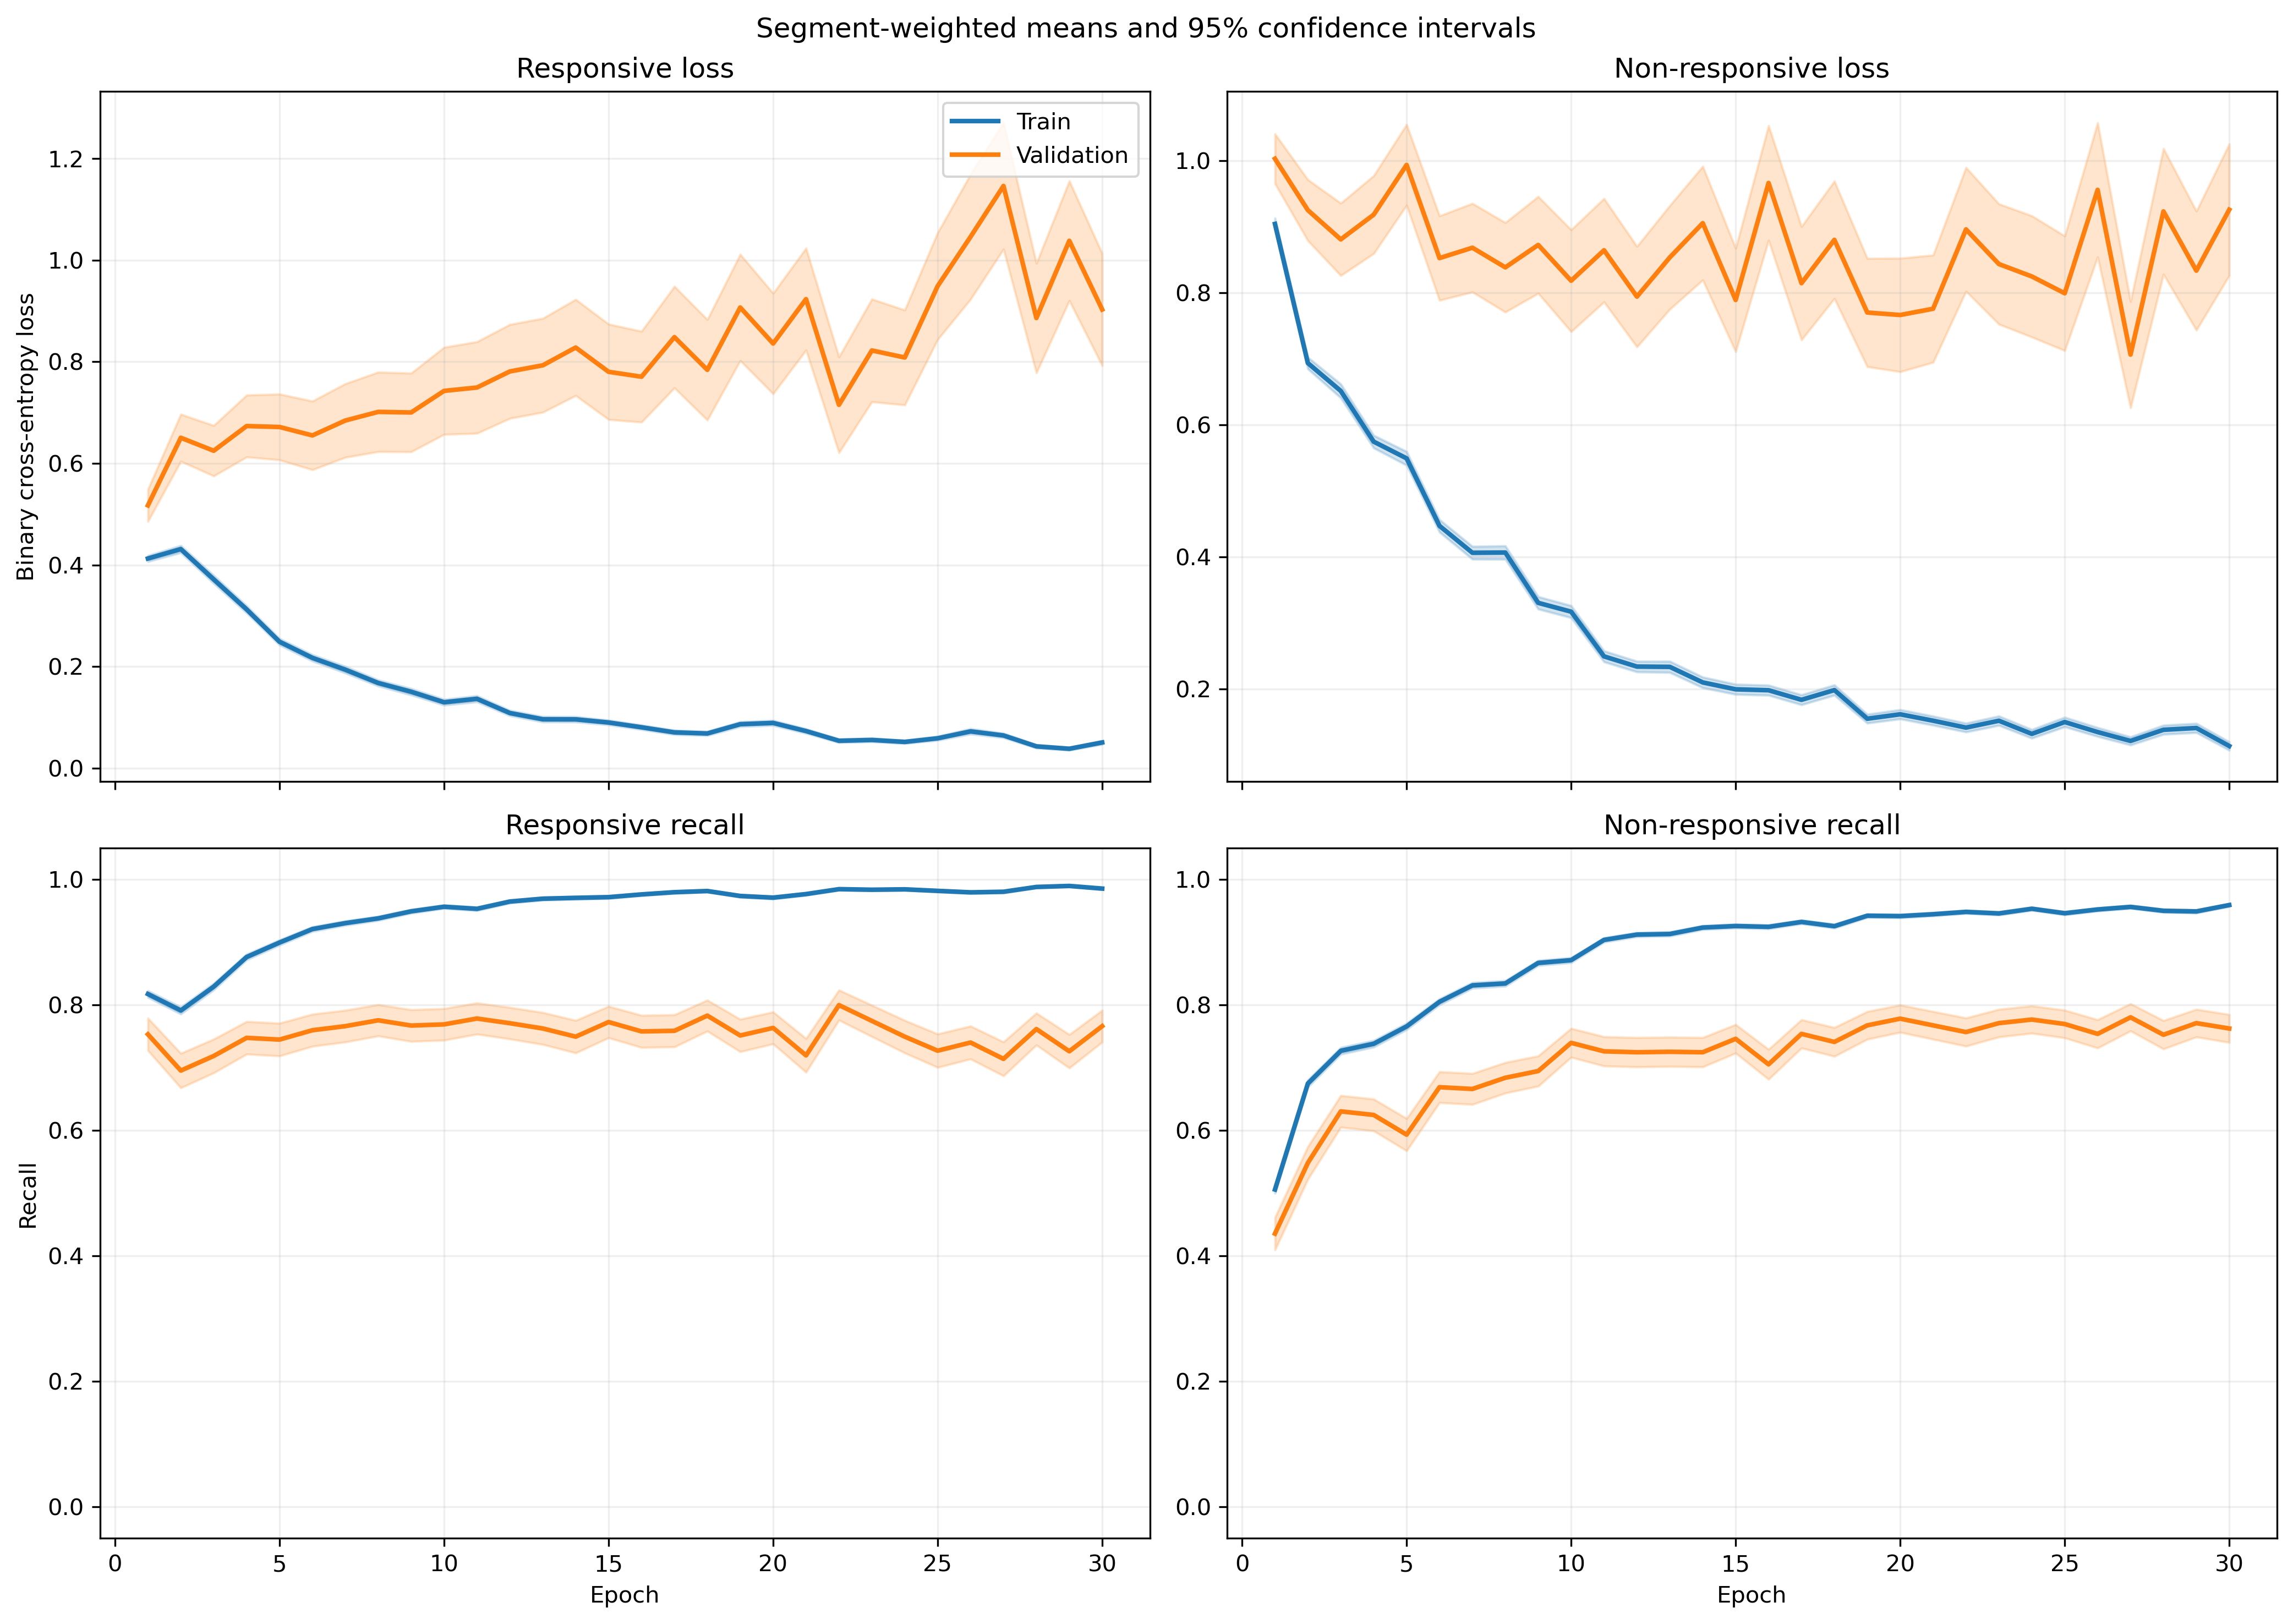

The data file committed next to this chart (first rows):
fold, epoch, split, r_loss, r_loss_count, r_loss_sum, r_loss_sum_sq, r_recall, r_recall_count, r_recall_sum, r_recall_sum_sq, nr_loss, nr_loss_count, nr_loss_sum, nr_loss_sum_sq, nr_recall, nr_recall_count, nr_recall_sum, nr_recall_sum_sq
1, 1, train, 0.3977, 1063, 422.8, 391.1, 0.8071, 1063, 858.0, 858.0, 0.957, 1401, 1341, 2191, 0.5089, 1401, 713.0, 713.0
1, 1, validation, 0.1331, 10, 1.331, 0.3002, 1.0, 10, 10.0, 10.0, , 0, 0.0, 0.0, , 0, 0.0, 0.0
1, 2, train, 0.3942, 1063, 419, 414.8, 0.8147, 1063, 866.0, 866.0, 0.7087, 1401, 992.9, 1473, 0.6709, 1401, 940.0, 940.0
1, 2, validation, 0.08468, 10, 0.8468, 0.09606, 1.0, 10, 10.0, 10.0, , 0, 0.0, 0.0, , 0, 0.0, 0.0
1, 3, train, 0.3565, 1063, 379, 443.9, 0.8617, 1063, 916.0, 916.0, 0.5987, 1401, 838.8, 1340, 0.7188, 1401, 1007, 1007
1, 3, validation, 0.0625, 10, 0.625, 0.05004, 1.0, 10, 10.0, 10.0, , 0, 0.0, 0.0, , 0, 0.0, 0.0
1, 4, train, 0.293, 1063, 311.4, 361.5, 0.9012, 1063, 958.0, 958.0, 0.5464, 1401, 765.5, 1262, 0.7509, 1401, 1052, 1052
1, 4, validation, 0.05522, 10, 0.5522, 0.04048, 1.0, 10, 10.0, 10.0, , 0, 0.0, 0.0, , 0, 0.0, 0.0
1, 5, train, 0.2553, 1063, 271.4, 330.2, 0.889, 1063, 945.0, 945.0, 0.4221, 1401, 591.4, 1089, 0.8173, 1401, 1145, 1145
1, 5, validation, 0.1478, 10, 1.478, 1.236, 0.9, 10, 9.0, 9.0, , 0, 0.0, 0.0, , 0, 0.0, 0.0
1, 6, train, 0.1692, 1063, 179.8, 142.1, 0.9501, 1063, 1010, 1010, 0.4224, 1401, 591.8, 906.9, 0.803, 1401, 1125, 1125
1, 6, validation, 0.04074, 10, 0.4074, 0.03091, 1.0, 10, 10.0, 10.0, , 0, 0.0, 0.0, , 0, 0.0, 0.0
1, 7, train, 0.1616, 1063, 171.8, 320.5, 0.9417, 1063, 1001, 1001, 0.6011, 1401, 842.2, 2027, 0.7509, 1401, 1052, 1052
1, 7, validation, 0.01752, 10, 0.1752, 0.005797, 1.0, 10, 10.0, 10.0, , 0, 0.0, 0.0, , 0, 0.0, 0.0
1, 8, train, 0.1462, 1063, 155.4, 165.4, 0.9483, 1063, 1008, 1008, 0.3334, 1401, 467, 874.2, 0.8565, 1401, 1200, 1200
1, 8, validation, 0.03096, 10, 0.3096, 0.02123, 1.0, 10, 10.0, 10.0, , 0, 0.0, 0.0, , 0, 0.0, 0.0
1, 9, train, 0.127, 1063, 135, 241.3, 0.9595, 1063, 1020, 1020, 0.321, 1401, 449.7, 1070, 0.8637, 1401, 1210, 1210
1, 9, validation, 0.02888, 10, 0.2888, 0.0294, 1.0, 10, 10.0, 10.0, , 0, 0.0, 0.0, , 0, 0.0, 0.0
1, 10, train, 0.07244, 1063, 77, 62.38, 0.9821, 1063, 1044, 1044, 0.3916, 1401, 548.6, 1137, 0.8294, 1401, 1162, 1162
1, 10, validation, 0.0144, 10, 0.144, 0.003767, 1.0, 10, 10.0, 10.0, , 0, 0.0, 0.0, , 0, 0.0, 0.0
1, 11, train, 0.09739, 1063, 103.5, 136.8, 0.9718, 1063, 1033, 1033, 0.2141, 1401, 299.9, 690, 0.9243, 1401, 1295, 1295
1, 11, validation, 0.08757, 10, 0.8757, 0.5968, 0.9, 10, 9.0, 9.0, , 0, 0.0, 0.0, , 0, 0.0, 0.0
1, 12, train, 0.1159, 1063, 123.2, 200.4, 0.9643, 1063, 1025, 1025, 0.2036, 1401, 285.2, 677.7, 0.9265, 1401, 1298, 1298
1, 12, validation, 0.03142, 10, 0.3142, 0.0578, 1.0, 10, 10.0, 10.0, , 0, 0.0, 0.0, , 0, 0.0, 0.0
1, 13, train, 0.09936, 1063, 105.6, 196.9, 0.9661, 1063, 1027, 1027, 0.2304, 1401, 322.7, 972.7, 0.9229, 1401, 1293, 1293
1, 13, validation, 0.004374, 10, 0.04374, 0.0003482, 1.0, 10, 10.0, 10.0, , 0, 0.0, 0.0, , 0, 0.0, 0.0
1, 14, train, 0.07949, 1063, 84.5, 114, 0.9746, 1063, 1036, 1036, 0.2037, 1401, 285.4, 727.2, 0.9315, 1401, 1305, 1305
1, 14, validation, 0.02082, 10, 0.2082, 0.01717, 1.0, 10, 10.0, 10.0, , 0, 0.0, 0.0, , 0, 0.0, 0.0
1, 15, train, 0.1404, 1063, 149.3, 212.5, 0.9624, 1063, 1023, 1023, 0.2341, 1401, 327.9, 666.4, 0.9008, 1401, 1262, 1262
1, 15, validation, 0.05883, 10, 0.5883, 0.1363, 1.0, 10, 10.0, 10.0, , 0, 0.0, 0.0, , 0, 0.0, 0.0
1, 16, train, 0.07822, 1063, 83.14, 140.5, 0.9774, 1063, 1039, 1039, 0.1774, 1401, 248.5, 618.7, 0.935, 1401, 1310, 1310
1, 16, validation, 0.02993, 10, 0.2993, 0.0411, 1.0, 10, 10.0, 10.0, , 0, 0.0, 0.0, , 0, 0.0, 0.0
1, 17, train, 0.07471, 1063, 79.42, 144, 0.9784, 1063, 1040, 1040, 0.1787, 1401, 250.3, 739.2, 0.94, 1401, 1317, 1317
1, 17, validation, 0.01295, 10, 0.1295, 0.01034, 1.0, 10, 10.0, 10.0, , 0, 0.0, 0.0, , 0, 0.0, 0.0
1, 18, train, 0.09338, 1063, 99.26, 142.6, 0.9718, 1063, 1033, 1033, 0.2561, 1401, 358.8, 796.2, 0.8951, 1401, 1254, 1254
1, 18, validation, 0.009251, 10, 0.09251, 0.002781, 1.0, 10, 10.0, 10.0, , 0, 0.0, 0.0, , 0, 0.0, 0.0
1, 19, train, 0.05586, 1063, 59.38, 58.09, 0.9859, 1063, 1048, 1048, 0.1543, 1401, 216.1, 432.2, 0.9443, 1401, 1323, 1323
1, 19, validation, 0.01523, 10, 0.1523, 0.0138, 1.0, 10, 10.0, 10.0, , 0, 0.0, 0.0, , 0, 0.0, 0.0
1, 20, train, 0.1068, 1063, 113.5, 229.7, 0.9624, 1063, 1023, 1023, 0.1248, 1401, 174.8, 526.4, 0.9572, 1401, 1341, 1341
1, 20, validation, 0.02222, 10, 0.2222, 0.02878, 1.0, 10, 10.0, 10.0, , 0, 0.0, 0.0, , 0, 0.0, 0.0
1, 21, train, 0.03128, 1063, 33.25, 12.84, 0.9944, 1063, 1057, 1057, 0.2998, 1401, 420, 1018, 0.8858, 1401, 1241, 1241
1, 21, validation, 0.005004, 10, 0.05004, 0.0007026, 1.0, 10, 10.0, 10.0, , 0, 0.0, 0.0, , 0, 0.0, 0.0
1, 22, train, 0.05599, 1063, 59.52, 56.28, 0.9859, 1063, 1048, 1048, 0.1587, 1401, 222.3, 437.5, 0.9393, 1401, 1316, 1316
1, 22, validation, 0.008053, 10, 0.08053, 0.0007724, 1.0, 10, 10.0, 10.0, , 0, 0.0, 0.0, , 0, 0.0, 0.0
1, 23, train, 0.04974, 1063, 52.87, 46.84, 0.9831, 1063, 1045, 1045, 0.2004, 1401, 280.7, 670.4, 0.93, 1401, 1303, 1303
1, 23, validation, 0.011, 10, 0.11, 0.005161, 1.0, 10, 10.0, 10.0, , 0, 0.0, 0.0, , 0, 0.0, 0.0
1, 24, train, 0.04135, 1063, 43.95, 25.74, 0.9878, 1063, 1050, 1050, 0.1019, 1401, 142.8, 278.7, 0.9607, 1401, 1346, 1346
1, 24, validation, 0.009497, 10, 0.09497, 0.001661, 1.0, 10, 10.0, 10.0, , 0, 0.0, 0.0, , 0, 0.0, 0.0
1, 25, train, 0.05016, 1063, 53.32, 71.92, 0.9859, 1063, 1048, 1048, 0.1325, 1401, 185.7, 467.5, 0.9565, 1401, 1340, 1340
1, 25, validation, 0.003238, 10, 0.03238, 0.0002188, 1.0, 10, 10.0, 10.0, , 0, 0.0, 0.0, , 0, 0.0, 0.0
1, 26, train, 0.06973, 1063, 74.13, 123.7, 0.9718, 1063, 1033, 1033, 0.1484, 1401, 207.9, 654.3, 0.9493, 1401, 1330, 1330
1, 26, validation, 0.01211, 10, 0.1211, 0.006874, 1.0, 10, 10.0, 10.0, , 0, 0.0, 0.0, , 0, 0.0, 0.0
1, 27, train, 0.1141, 1063, 121.3, 376.7, 0.9652, 1063, 1026, 1026, 0.1158, 1401, 162.2, 544.9, 0.9643, 1401, 1351, 1351
1, 27, validation, 0.0263, 10, 0.263, 0.05545, 1.0, 10, 10.0, 10.0, , 0, 0.0, 0.0, , 0, 0.0, 0.0
1, 28, train, 0.02532, 1063, 26.91, 37.13, 0.9934, 1063, 1056, 1056, 0.1752, 1401, 245.5, 766, 0.9429, 1401, 1321, 1321
1, 28, validation, 0.001706, 10, 0.01706, 0.000101, 1.0, 10, 10.0, 10.0, , 0, 0.0, 0.0, , 0, 0.0, 0.0
1, 29, train, 0.02772, 1063, 29.47, 29.27, 0.9934, 1063, 1056, 1056, 0.1474, 1401, 206.5, 620.5, 0.9493, 1401, 1330, 1330
1, 29, validation, 0.004721, 10, 0.04721, 0.0006008, 1.0, 10, 10.0, 10.0, , 0, 0.0, 0.0, , 0, 0.0, 0.0
1, 30, train, 0.03129, 1063, 33.26, 45.33, 0.9944, 1063, 1057, 1057, 0.1283, 1401, 179.8, 441.7, 0.9493, 1401, 1330, 1330
1, 30, validation, 0.002776, 10, 0.02776, 0.0001993, 1.0, 10, 10.0, 10.0, , 0, 0.0, 0.0, , 0, 0.0, 0.0
... 1,140 more rows
